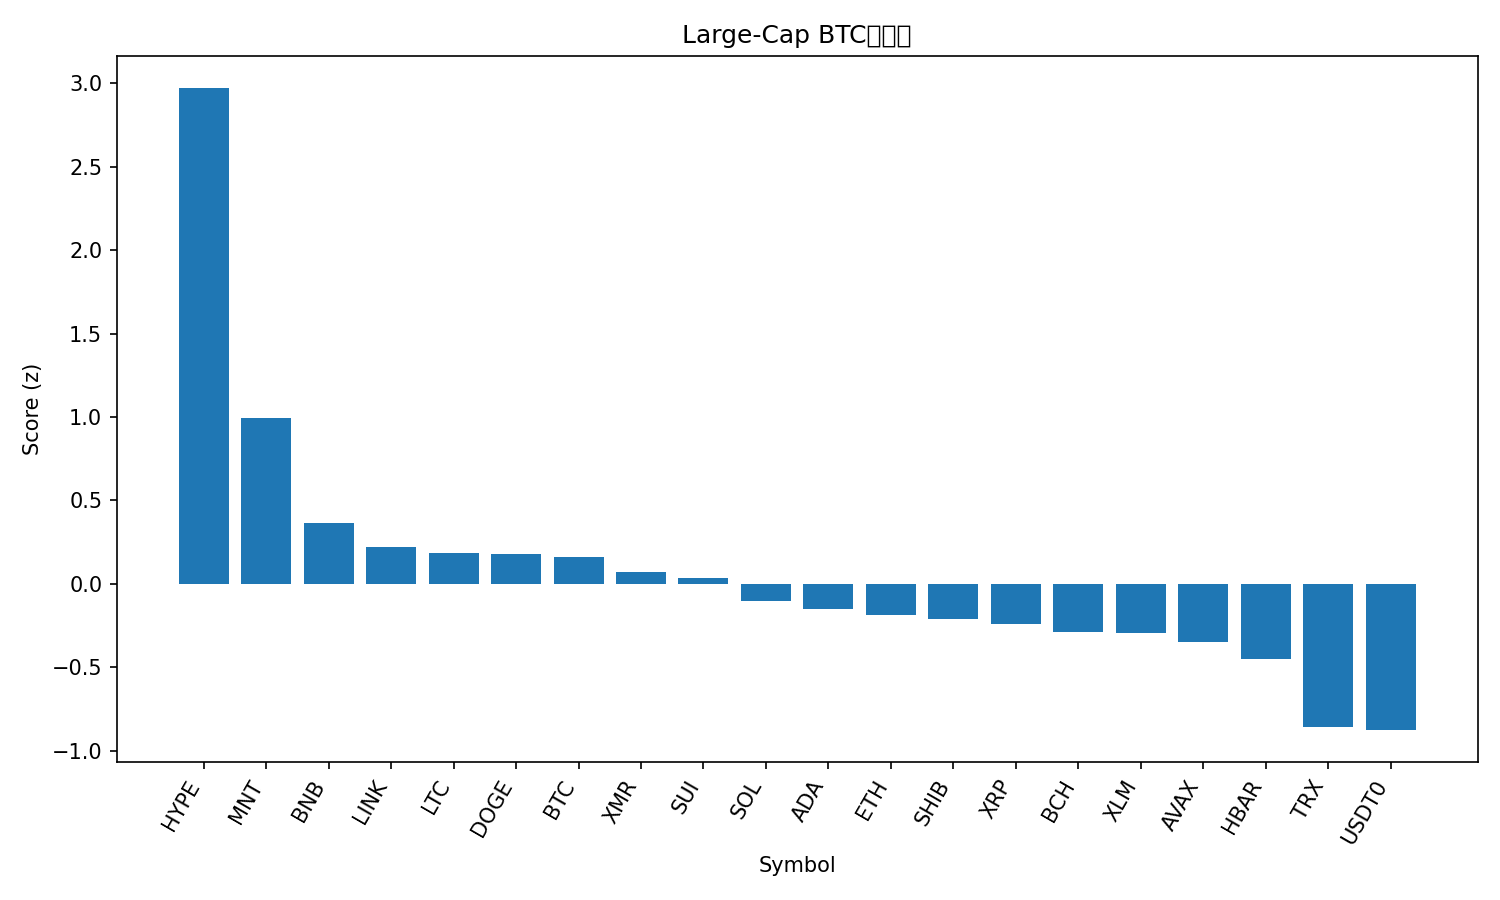

Values plotted in this chart, from the file beside it:
rank, name, symbol, price_btc, price_usd, pct_1h_btc, pct_24h_btc, pct_7d_btc, market_cap_rank, market_cap_usd, volume_usd, score
1, Hyperliquid, HYPE, 0.0003537, 38.92, 2.097, 9.994, 4.559, 18, 10476425682, 710531023, 2.97
2, Mantle, MNT, 1.532e-05, 1.69, 1.065, 3.98, -8.014, 35, 5479464421, 198053787, 0.993
3, BNB, BNB, 0.01006, 1107, 0.4445, 1.417, -5.378, 4, 154075084702, 2435134241, 0.3661
4, Chainlink, LINK, 0.0001601, 17.62, 0.5195, -1.502, -1.414, 16, 12275870992, 875497684, 0.2229
5, Litecoin, LTC, 0.0008522, 93.79, 0.2307, -0.6771, -0.007592, 29, 7169326541, 687253420, 0.1851
6, Dogecoin, DOGE, 1.76e-06, 0.1942, 0.2004, -0.5323, -0.1269, 10, 29392148223, 2192257472, 0.1792
7, Bitcoin, BTC, 1.0, 110065, 0.0, 0.0, 0.0, 1, 2193266620228, 76567684044, 0.1641
8, Monero, XMR, 0.002937, 323.3, -0.6438, 2.454, 2.391, 33, 5960306871, 187686052, 0.07047
9, Sui, SUI, 2.238e-05, 2.46, 0.3646, -0.1941, -7.23, 24, 8926243260, 1094954019, 0.03341
10, Solana, SOL, 0.001693, 186.3, 0.01194, -0.9869, -2.597, 6, 101837408743, 6982663926, -0.1031
11, Cardano, ADA, 5.8e-06, 0.6388, 0.1091, -1.429, -3.81, 11, 23354251777, 1250593209, -0.1499
12, Ethereum, ETH, 0.03527, 3881, -0.1144, -1.413, -2.158, 2, 468121046034, 39324525301, -0.1878
13, Shiba Inu, SHIB, 9.0813e-11, 9.99e-06, -0.07739, -1.33, -2.509, 34, 5885747166, 181206711, -0.2124
14, XRP, XRP, 2.192e-05, 2.41, -0.2733, -1.644, 0.8252, 5, 144594050549, 3853666619, -0.2403
15, Bitcoin Cash, BCH, 0.004441, 488.8, -0.324, 0.4837, -5.59, 21, 9741180756, 482385659, -0.2876
16, Stellar, XLM, 2.84e-06, 0.3129, -0.1697, -1.38, -2.84, 20, 10012609494, 202275405, -0.2957
17, Avalanche, AVAX, 0.0001774, 19.53, 0.2155, -1.509, -10.03, 26, 8326093015, 513364338, -0.3493
18, Hedera, HBAR, 1.53e-06, 0.1689, 0.02899, -3.078, -4.744, 30, 7163612935, 219323369, -0.4483
19, TRON, TRX, 2.94e-06, 0.323, -1.161, -1.91, 1.539, 9, 30581868007, 1000750038, -0.8558
20, USDT0, USDT0, 9.09e-06, 1.001, -1.184, -1.757, 1.027, 31, 7126937832, 375748255, -0.8751
21, Figure Heloc, FIGR_HELOC, 9.09e-06, 1.0, -1.217, -3.767, -1.255, 15, 13199108381, 608968595, -1.241
